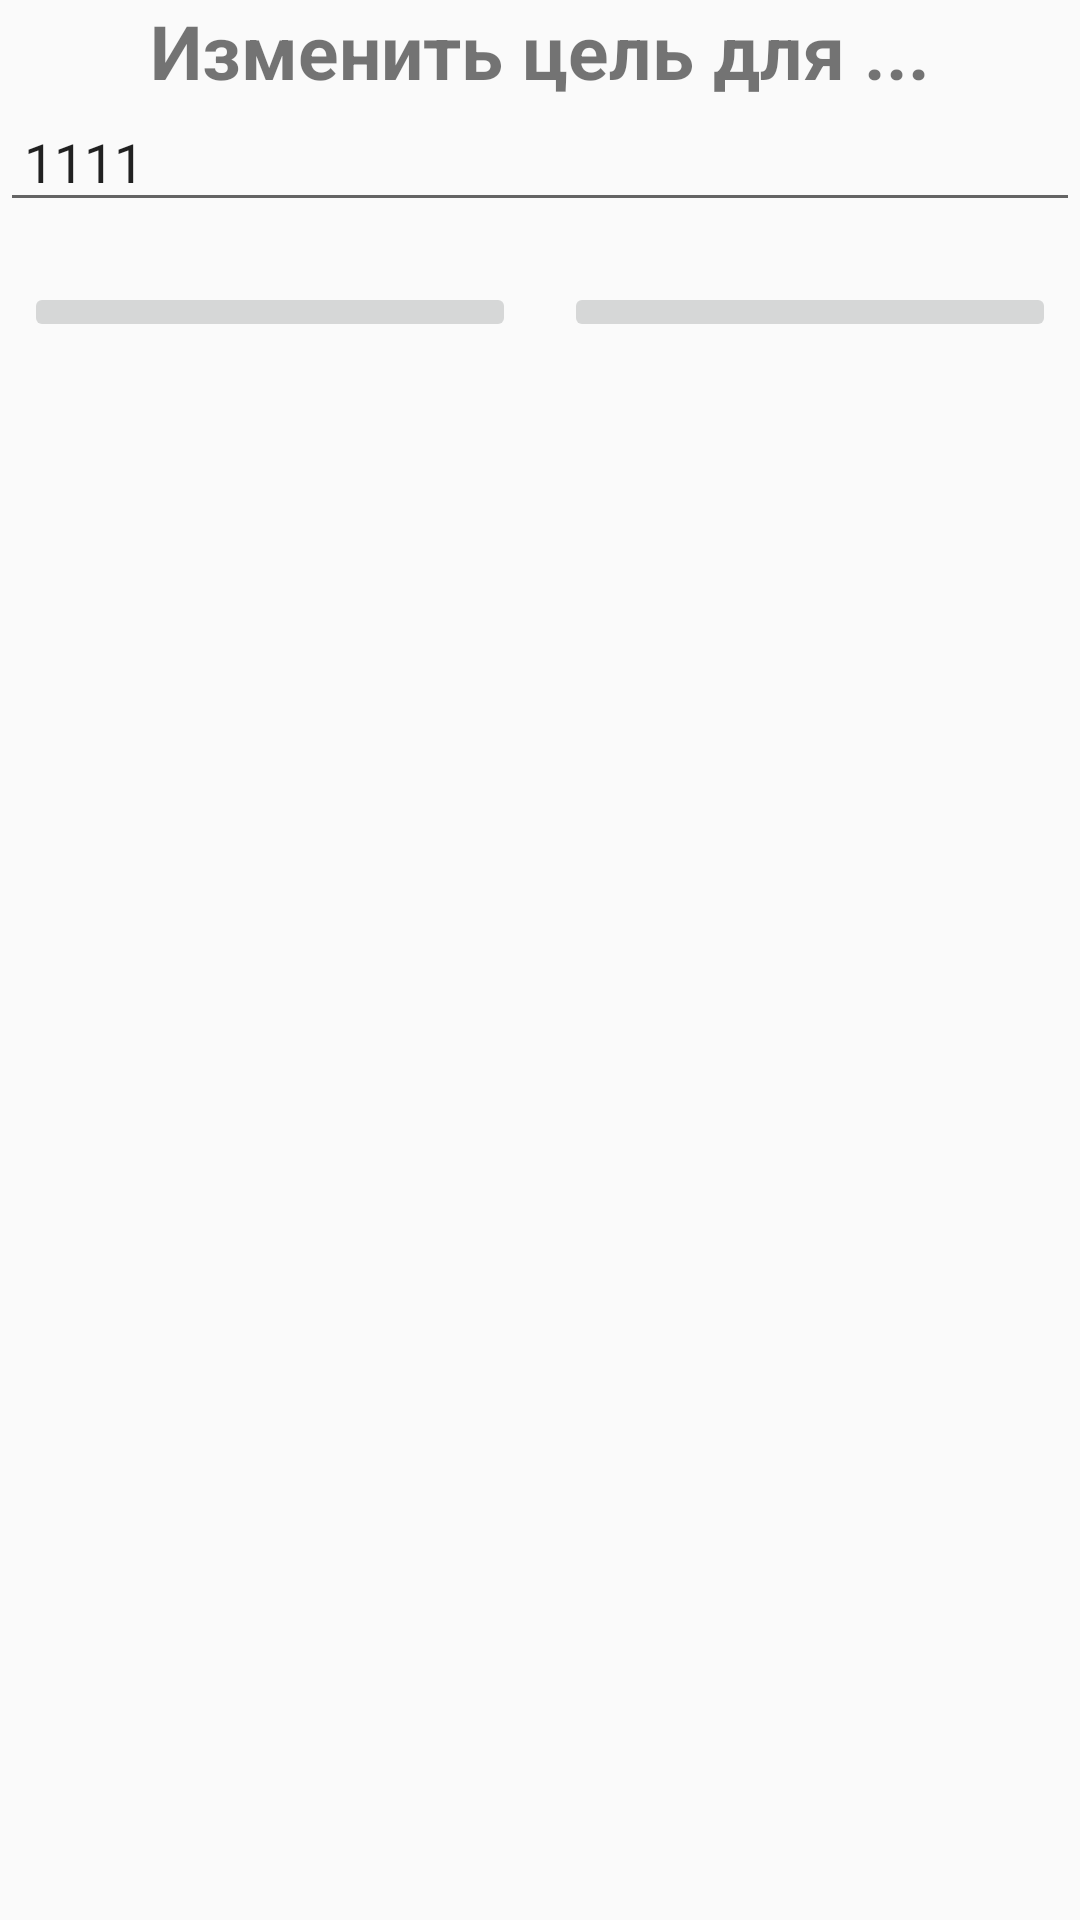

The Android layout XML behind this screen, and the referenced resources:
<!-- AndroidManifest.xml: application theme Theme.FitnessHelper -->
<!-- res/layout/change_target_value_window.xml -->
<?xml version="1.0" encoding="utf-8"?>
<LinearLayout xmlns:android="http://schemas.android.com/apk/res/android"
    android:layout_width="match_parent"
    android:layout_height="match_parent"
    android:orientation="vertical">

    <TextView
        android:id="@+id/changeTarget_title"
        android:layout_width="match_parent"
        android:layout_height="wrap_content"
        android:text="Изменить цель для ..."
        android:textAlignment="center"
        android:textSize="25sp"
        android:textStyle="bold" />


    <EditText
        android:id="@+id/changeTarget_val"
        android:layout_width="match_parent"
        android:layout_height="wrap_content"
        android:ems="10"
        android:hint="введите новое значение"
        android:inputType="number"
        android:padding="8dp"
        android:text="1111" />


    <LinearLayout
        android:layout_width="match_parent"
        android:layout_height="wrap_content"
        android:layout_marginTop="20dp"
        android:orientation="horizontal">

        <ImageButton
            android:id="@+id/changeTarget_cancelBtn"
            android:layout_width="0dp"
            android:layout_height="wrap_content"
            android:layout_marginHorizontal="8dp"
            android:layout_weight="1"
            android:src="@drawable/baseline_cancel_presentation_24" />

        <ImageButton
            android:id="@+id/changeTarget_addBtn"
            android:layout_width="0dp"
            android:layout_height="wrap_content"
            android:layout_marginHorizontal="8dp"
            android:layout_weight="1"
            android:src="@drawable/baseline_check_24" />
    </LinearLayout>
</LinearLayout>
<!-- resources referenced by this layout -->
<resources>
  <style name="Theme.FitnessHelper" parent="Base.Theme.FitnessHelper" />
  <style name="Base.Theme.FitnessHelper" parent="Theme.AppCompat.Light.NoActionBar">
          
          
      </style>
</resources>
